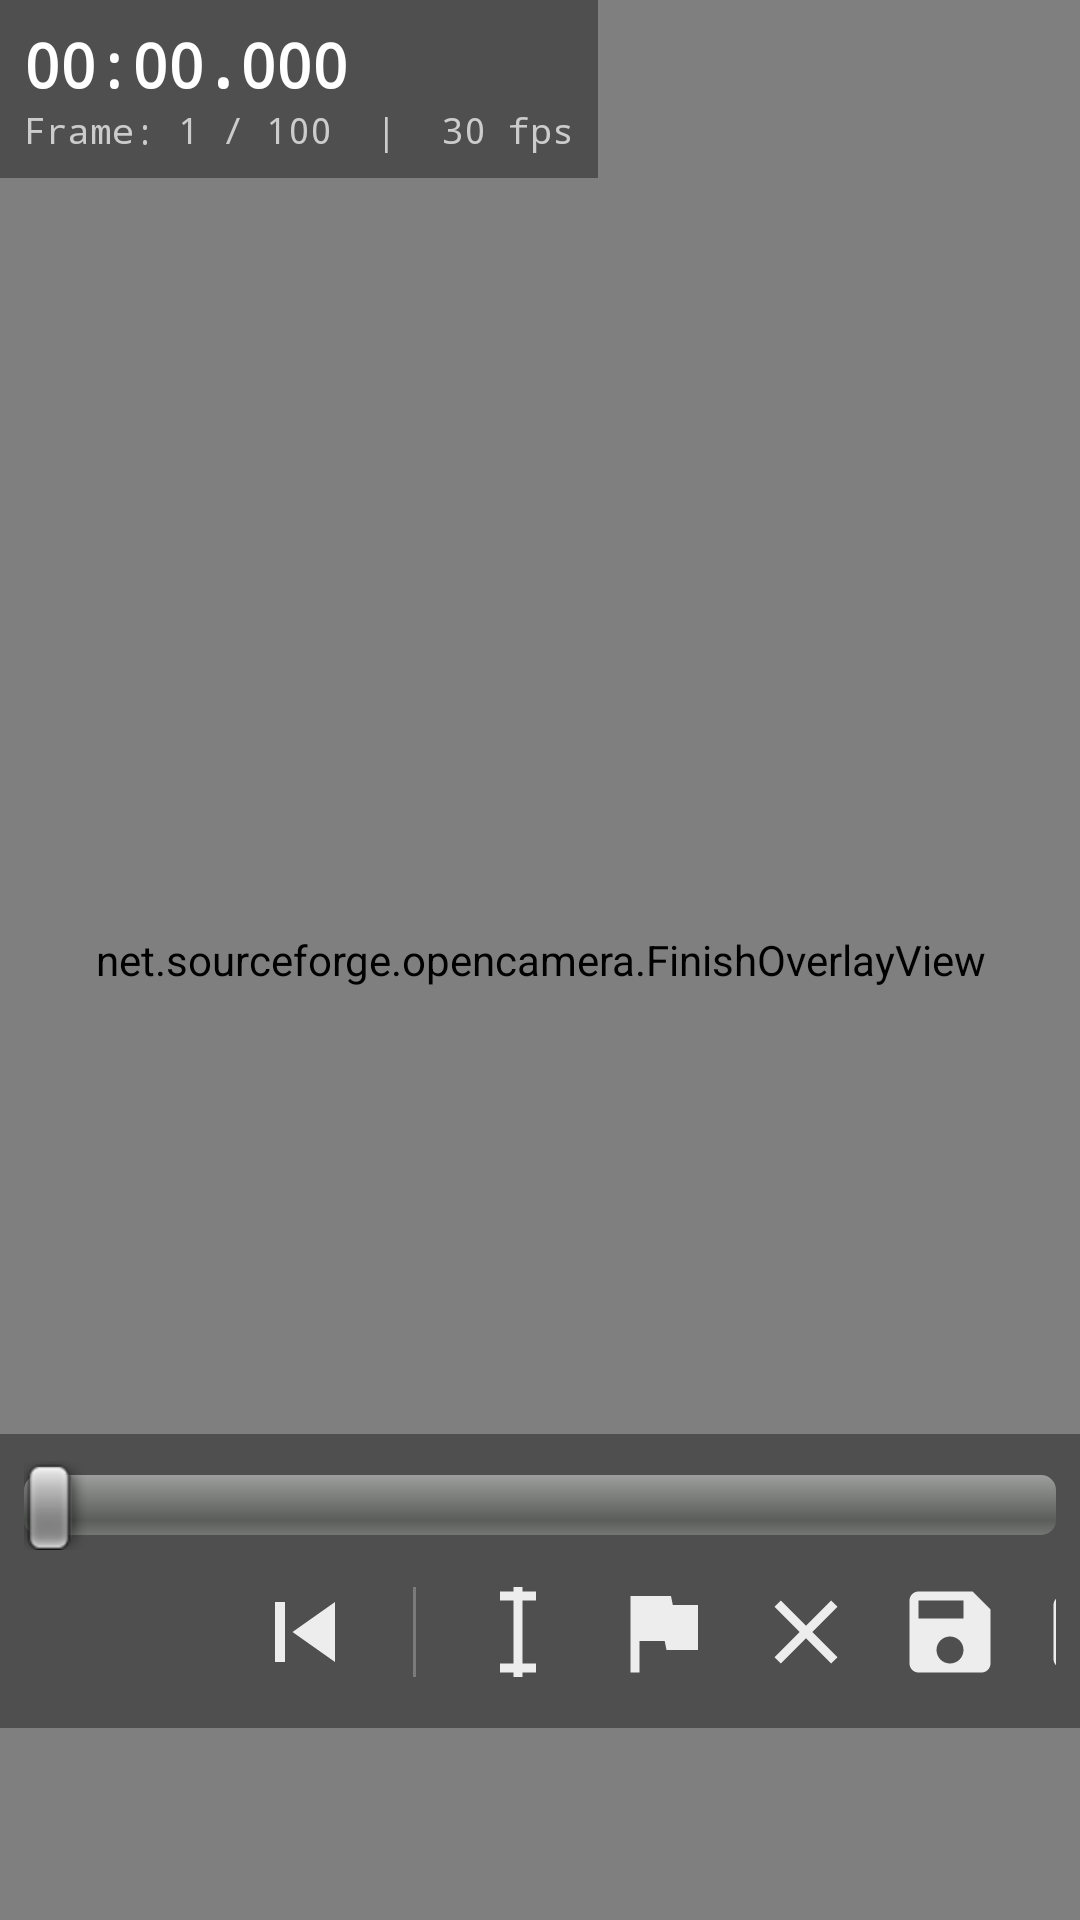

Android layout source for this screen:
<!-- AndroidManifest.xml: activity theme android:Theme.Black.NoTitleBar.Fullscreen -->
<!-- res/layout/activity_photo_finish.xml -->
<?xml version="1.0" encoding="utf-8"?>
<RelativeLayout xmlns:android="http://schemas.android.com/apk/res/android"
    android:id="@+id/root_layout"
    android:layout_width="match_parent"
    android:layout_height="match_parent"
    android:background="#000000"
    android:fitsSystemWindows="true">

    
    <FrameLayout
        android:id="@+id/video_container"
        android:layout_width="match_parent"
        android:layout_height="match_parent">

        <ImageView
            android:id="@+id/image_view"
            android:layout_width="match_parent"
            android:layout_height="match_parent"
            android:layout_gravity="center"
            android:scaleType="fitCenter"
            android:adjustViewBounds="true" />

        <net.sourceforge.opencamera.FinishOverlayView
            android:id="@+id/overlay_view"
            android:layout_width="match_parent"
            android:layout_height="match_parent" />

    </FrameLayout>

    
    <LinearLayout
        android:id="@+id/info_container"
        android:layout_width="wrap_content"
        android:layout_height="wrap_content"
        android:layout_alignParentTop="true"
        android:layout_alignParentStart="true"
        android:orientation="vertical"
        android:padding="8dp"
        android:background="#60000000">

        <TextView
            android:id="@+id/time_text"
            android:layout_width="wrap_content"
            android:layout_height="wrap_content"
            android:text="00:00.000"
            android:textColor="#FFFFFF"
            android:textSize="20sp"
            android:textStyle="bold"
            android:fontFamily="monospace" />

        <TextView
            android:id="@+id/frame_info_text"
            android:layout_width="wrap_content"
            android:layout_height="wrap_content"
            android:text="Frame: 1 / 100  |  30 fps"
            android:textColor="#CCCCCC"
            android:textSize="12sp"
            android:fontFamily="monospace" />

        <TextView
            android:id="@+id/null_time_text"
            android:layout_width="wrap_content"
            android:layout_height="wrap_content"
            android:text="From null: +00:00.000 (+0 frames)"
            android:textColor="#FF5555"
            android:textSize="14sp"
            android:fontFamily="monospace"
            android:visibility="gone" />

    </LinearLayout>

    
    <LinearLayout
        android:id="@+id/controls_container"
        android:layout_width="match_parent"
        android:layout_height="wrap_content"
        android:layout_alignParentBottom="true"
        android:layout_marginBottom="64dp"
        android:orientation="vertical"
        android:background="#60000000"
        android:padding="8dp">

        
        <SeekBar
            android:id="@+id/frame_seekbar"
            android:layout_width="match_parent"
            android:layout_height="32dp"
            android:layout_marginBottom="2dp" />

        
        <LinearLayout
            android:layout_width="match_parent"
            android:layout_height="wrap_content"
            android:orientation="horizontal"
            android:gravity="center">

            
            <ImageButton
                android:id="@+id/btn_prev_frame"
                android:layout_width="40dp"
                android:layout_height="40dp"
                android:src="@drawable/ic_skip_previous_white_48dp"
                android:background="?android:attr/selectableItemBackgroundBorderless"
                android:contentDescription="Previous frame"
                android:scaleType="centerInside"
                android:alpha="0.9" />

            
            <ImageButton
                android:id="@+id/btn_play"
                android:layout_width="48dp"
                android:layout_height="48dp"
                android:src="@drawable/ic_play_arrow_white_48dp"
                android:background="?android:attr/selectableItemBackgroundBorderless"
                android:contentDescription="Play/Pause"
                android:scaleType="centerInside"
                android:layout_marginStart="8dp"
                android:layout_marginEnd="8dp"
                android:alpha="0.9" />

            
            <ImageButton
                android:id="@+id/btn_next_frame"
                android:layout_width="40dp"
                android:layout_height="40dp"
                android:src="@drawable/ic_skip_next_white_48dp"
                android:background="?android:attr/selectableItemBackgroundBorderless"
                android:contentDescription="Next frame"
                android:scaleType="centerInside"
                android:alpha="0.9" />

            
            <View
                android:layout_width="1dp"
                android:layout_height="30dp"
                android:layout_marginStart="16dp"
                android:layout_marginEnd="16dp"
                android:background="#40FFFFFF" />

            
            <ImageButton
                android:id="@+id/btn_toggle_line"
                android:layout_width="36dp"
                android:layout_height="36dp"
                android:src="@drawable/ic_vertical_line_white_48dp"
                android:background="?android:attr/selectableItemBackgroundBorderless"
                android:contentDescription="Toggle vertical line"
                android:scaleType="centerInside"
                android:alpha="0.9" />

            
            <ImageButton
                android:id="@+id/btn_set_null"
                android:layout_width="36dp"
                android:layout_height="36dp"
                android:src="@drawable/ic_flag_white_48dp"
                android:background="?android:attr/selectableItemBackgroundBorderless"
                android:contentDescription="Set null point"
                android:scaleType="centerInside"
                android:layout_marginStart="12dp"
                android:alpha="0.9" />

            
            <ImageButton
                android:id="@+id/btn_clear_null"
                android:layout_width="36dp"
                android:layout_height="36dp"
                android:src="@drawable/ic_clear_white_48dp"
                android:background="?android:attr/selectableItemBackgroundBorderless"
                android:contentDescription="Clear null point"
                android:scaleType="centerInside"
                android:layout_marginStart="12dp"
                android:alpha="0.9" />

            
            <ImageButton
                android:id="@+id/btn_save_frame"
                android:layout_width="36dp"
                android:layout_height="36dp"
                android:src="@drawable/ic_save_white_48dp"
                android:background="?android:attr/selectableItemBackgroundBorderless"
                android:contentDescription="Save frame"
                android:scaleType="centerInside"
                android:layout_marginStart="12dp"
                android:alpha="0.9" />

            
            <ImageButton
                android:id="@+id/btn_open_video"
                android:layout_width="36dp"
                android:layout_height="36dp"
                android:src="@drawable/ic_folder_video_white_48dp"
                android:background="?android:attr/selectableItemBackgroundBorderless"
                android:contentDescription="Open video"
                android:scaleType="centerInside"
                android:layout_marginStart="12dp"
                android:alpha="0.9" />

        </LinearLayout>

    </LinearLayout>

</RelativeLayout>
<!-- resources referenced by this layout -->
<resources>
  <!-- drawable ic_clear_white_48dp (drawable) -->
  <vector xmlns:android="http://schemas.android.com/apk/res/android"
      android:width="48dp"
      android:height="48dp"
      android:viewportWidth="24"
      android:viewportHeight="24"
      android:tint="#FFFFFF">
      <path
          android:fillColor="#FFFFFF"
          android:pathData="M19,6.41L17.59,5 12,10.59 6.41,5 5,6.41 10.59,12 5,17.59 6.41,19 12,13.41 17.59,19 19,17.59 13.41,12z"/>
  </vector>
  <!-- drawable ic_flag_white_48dp (drawable) -->
  <vector xmlns:android="http://schemas.android.com/apk/res/android"
      android:width="48dp"
      android:height="48dp"
      android:viewportWidth="24"
      android:viewportHeight="24"
      android:tint="#FFFFFF">
      <path
          android:fillColor="#FFFFFF"
          android:pathData="M14.4,6L14,4H5v17h2v-7h5.6l0.4,2h7V6z"/>
  </vector>
  <!-- drawable ic_folder_video_white_48dp (drawable) -->
  <vector xmlns:android="http://schemas.android.com/apk/res/android"
      android:width="48dp"
      android:height="48dp"
      android:viewportWidth="24"
      android:viewportHeight="24"
      android:tint="#FFFFFF">
      <path
          android:fillColor="#FFFFFF"
          android:pathData="M19,4H5C3.89,4 3,4.9 3,6v12c0,1.1 0.89,2 2,2h14c1.1,0 2,-0.9 2,-2V6C21,4.9 20.11,4 19,4zM19,18H5V6h14V18zM12,10.5v3l3,-1.5L12,10.5zM9,10.5l3,1.5l-3,1.5V10.5z"/>
  </vector>
  <!-- drawable ic_save_white_48dp (drawable) -->
  <vector xmlns:android="http://schemas.android.com/apk/res/android"
      android:width="48dp"
      android:height="48dp"
      android:viewportWidth="24"
      android:viewportHeight="24"
      android:tint="#FFFFFF">
      <path
          android:fillColor="#FFFFFF"
          android:pathData="M17,3H5c-1.11,0 -2,0.9 -2,2v14c0,1.1 0.89,2 2,2h14c1.1,0 2,-0.9 2,-2V7l-4,-4zM12,19c-1.66,0 -3,-1.34 -3,-3s1.34,-3 3,-3 3,1.34 3,3 -1.34,3 -3,3zM15,9H5V5h10v4z"/>
  </vector>
  <!-- drawable ic_skip_next_white_48dp (drawable) -->
  <vector xmlns:android="http://schemas.android.com/apk/res/android"
      android:width="48dp"
      android:height="48dp"
      android:viewportWidth="24"
      android:viewportHeight="24">
      <path
          android:fillColor="#FFFFFF"
          android:pathData="M6,6h2v12H6zm3.5,6l8.5,6V6z"/>
  </vector>
  <!-- drawable ic_vertical_line_white_48dp (drawable) -->
  <vector xmlns:android="http://schemas.android.com/apk/res/android"
      android:width="48dp"
      android:height="48dp"
      android:viewportWidth="24"
      android:viewportHeight="24"
      android:tint="#FFFFFF">
      <path
          android:fillColor="#FFFFFF"
          android:pathData="M12,2 L12,22 M8,6 L16,6 M8,18 L16,18"/>
      <path
          android:strokeColor="#FFFFFF"
          android:strokeWidth="2"
          android:pathData="M12,2 L12,22"/>
      <path
          android:strokeColor="#FFFFFF"
          android:strokeWidth="2"
          android:pathData="M8,4 L16,4"/>
      <path
          android:strokeColor="#FFFFFF"
          android:strokeWidth="2"
          android:pathData="M8,20 L16,20"/>
  </vector>
</resources>
